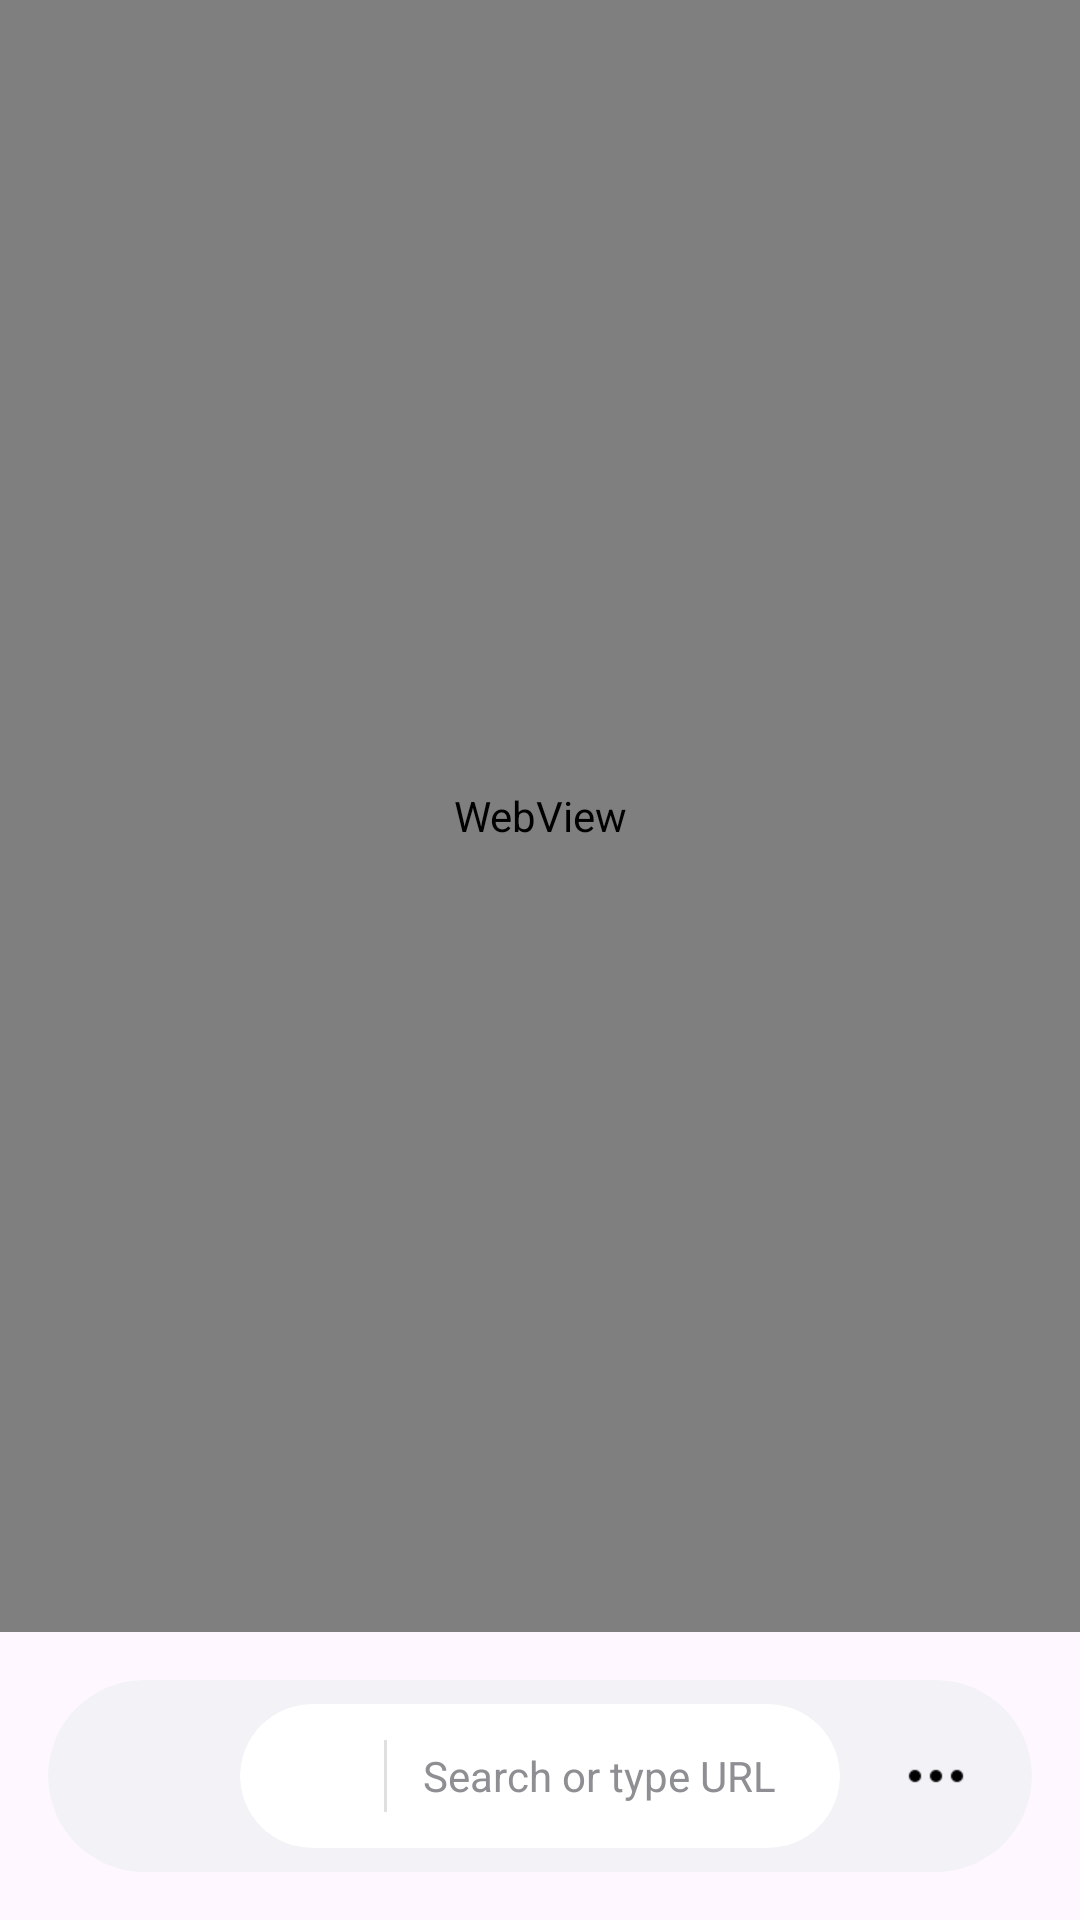

Write the Android layout XML for this screen, with the resource values it uses.
<!-- AndroidManifest.xml: application theme AppTheme -->
<!-- res/layout/activity_main.xml -->
<?xml version="1.0" encoding="utf-8"?>
<RelativeLayout xmlns:android="http://schemas.android.com/apk/res/android"
    xmlns:app="http://schemas.android.com/apk/res-auto"
    android:layout_width="match_parent"
    android:layout_height="match_parent">

    <android.webkit.WebView
        android:id="@+id/webView"
        android:layout_width="match_parent"
        android:layout_height="match_parent"
        android:layout_alignParentTop="true"
        android:layout_above="@+id/main_capsule_container" />

    <com.google.android.material.card.MaterialCardView
        android:id="@+id/main_capsule_container"
        android:layout_width="match_parent"
        android:layout_height="64dp"
        android:layout_alignParentBottom="true"
        android:layout_margin="16dp"
        app:cardBackgroundColor="#F2F2F7"
        app:cardCornerRadius="32dp"
        app:cardElevation="0dp"
        app:strokeWidth="0dp">

        <LinearLayout
            android:layout_width="match_parent"
            android:layout_height="match_parent"
            android:gravity="center_vertical"
            android:orientation="horizontal"
            android:paddingHorizontal="8dp">

            <ImageButton
                android:id="@+id/btn_refresh"
                android:layout_width="48dp"
                android:layout_height="48dp"
                android:background="?attr/selectableItemBackgroundBorderless"
                android:contentDescription="Refresh"
                android:padding="12dp"
                android:scaleType="fitCenter"
                android:src="@drawable/ic_menu_refresh" />

            <com.google.android.material.card.MaterialCardView
                android:id="@+id/card_search"
                android:layout_width="0dp"
                android:layout_height="48dp"
                android:layout_marginHorizontal="8dp"
                android:layout_weight="1"
                app:cardBackgroundColor="@android:color/white"
                app:cardCornerRadius="24dp"
                app:cardElevation="0dp"
                app:strokeWidth="0dp">

                <LinearLayout
                    android:layout_width="match_parent"
                    android:layout_height="match_parent"
                    android:gravity="center_vertical"
                    android:orientation="horizontal">

                    <FrameLayout
                        android:layout_width="48dp"
                        android:layout_height="match_parent">
                        <ImageView
                            android:id="@+id/btn_unlock"
                            android:layout_width="20dp"
                            android:layout_height="20dp"
                            android:layout_gravity="center"
                            android:src="@drawable/ic_menu_search" />
                    </FrameLayout>

                    <View
                        android:layout_width="1dp"
                        android:layout_height="24dp"
                        android:background="#E0E0E0" />

                    <EditText
                        android:id="@+id/urlInput"
                        android:layout_width="0dp"
                        android:layout_height="match_parent"
                        android:layout_weight="1"
                        android:background="@null"
                        android:gravity="center_vertical"
                        android:hint="Search or type URL"
                        android:inputType="textUri"
                        android:paddingHorizontal="12dp"
                        android:textColor="@android:color/black"
                        android:textColorHint="#8E8E93"
                        android:textSize="14sp" />
                </LinearLayout>
            </com.google.android.material.card.MaterialCardView>

            <ImageButton
                android:id="@+id/btn_menu"
                android:layout_width="48dp"
                android:layout_height="48dp"
                android:background="?attr/selectableItemBackgroundBorderless"
                android:contentDescription="Menu"
                android:padding="12dp"
                android:scaleType="fitCenter"
                android:src="@drawable/ic_menu" />
        </LinearLayout>
    </com.google.android.material.card.MaterialCardView>

    <com.google.android.material.card.MaterialCardView 
        android:id="@+id/mini_capsule_container"
        android:layout_width="wrap_content" 
        android:layout_height="56dp"
        android:layout_alignParentBottom="true"
        android:layout_centerHorizontal="true"
        android:layout_marginBottom="24dp" 
        android:visibility="gone"
        app:cardCornerRadius="32dp"
        app:cardBackgroundColor="#F2F2F7"
        app:cardElevation="4dp">

        <TextView
            android:id="@+id/siteTitle"
            android:layout_width="wrap_content"
            android:layout_height="match_parent"
            android:gravity="center"
            android:paddingHorizontal="24dp"
            android:text="loading..."
            android:textColor="#000000"
            android:textSize="14sp" />
    </com.google.android.material.card.MaterialCardView>

</RelativeLayout>
<!-- resources referenced by this layout -->
<resources>
  <!-- drawable ic_menu: png bitmap (drawable, 362 bytes) -->
  <style name="AppTheme" parent="Theme.Material3.DayNight.NoActionBar">
          <item name="colorPrimary">#6200EE</item>
          <item name="colorSecondary">#03DAC6</item>
      </style>
</resources>
